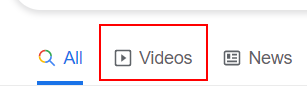
Task: Contains all of the projects that are implemented in the UiPath Developer Foundation course pathway.
Workflow: DataScraping

Step 1: click on the link

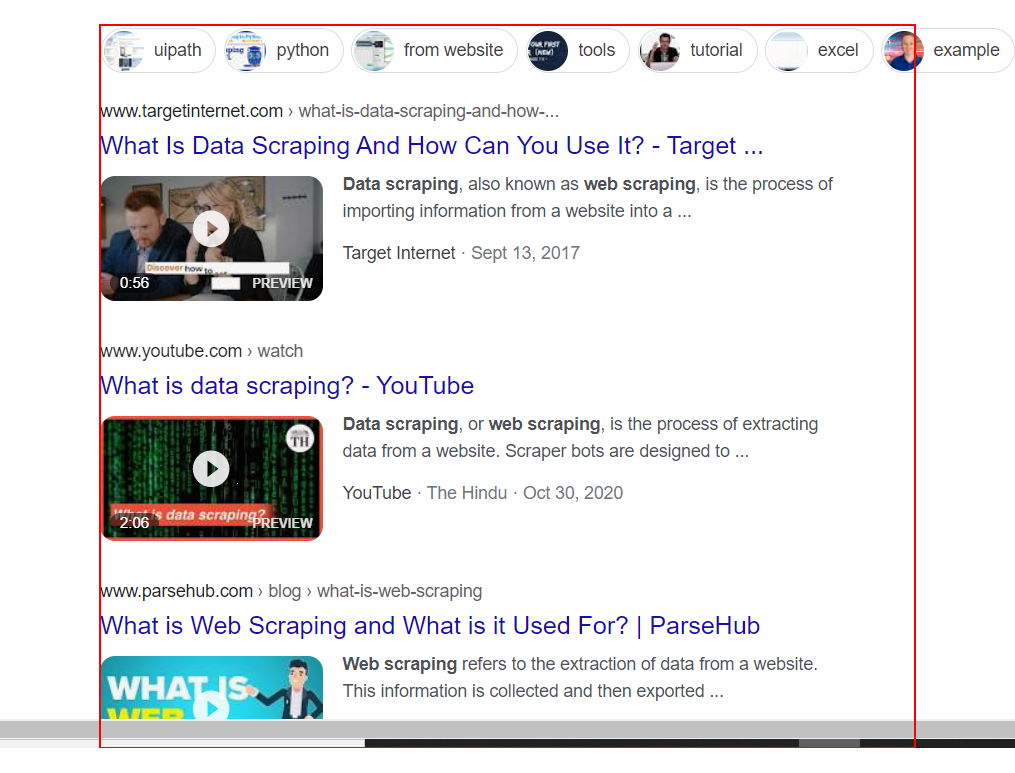
Step 2: get-text from the element 'rso'

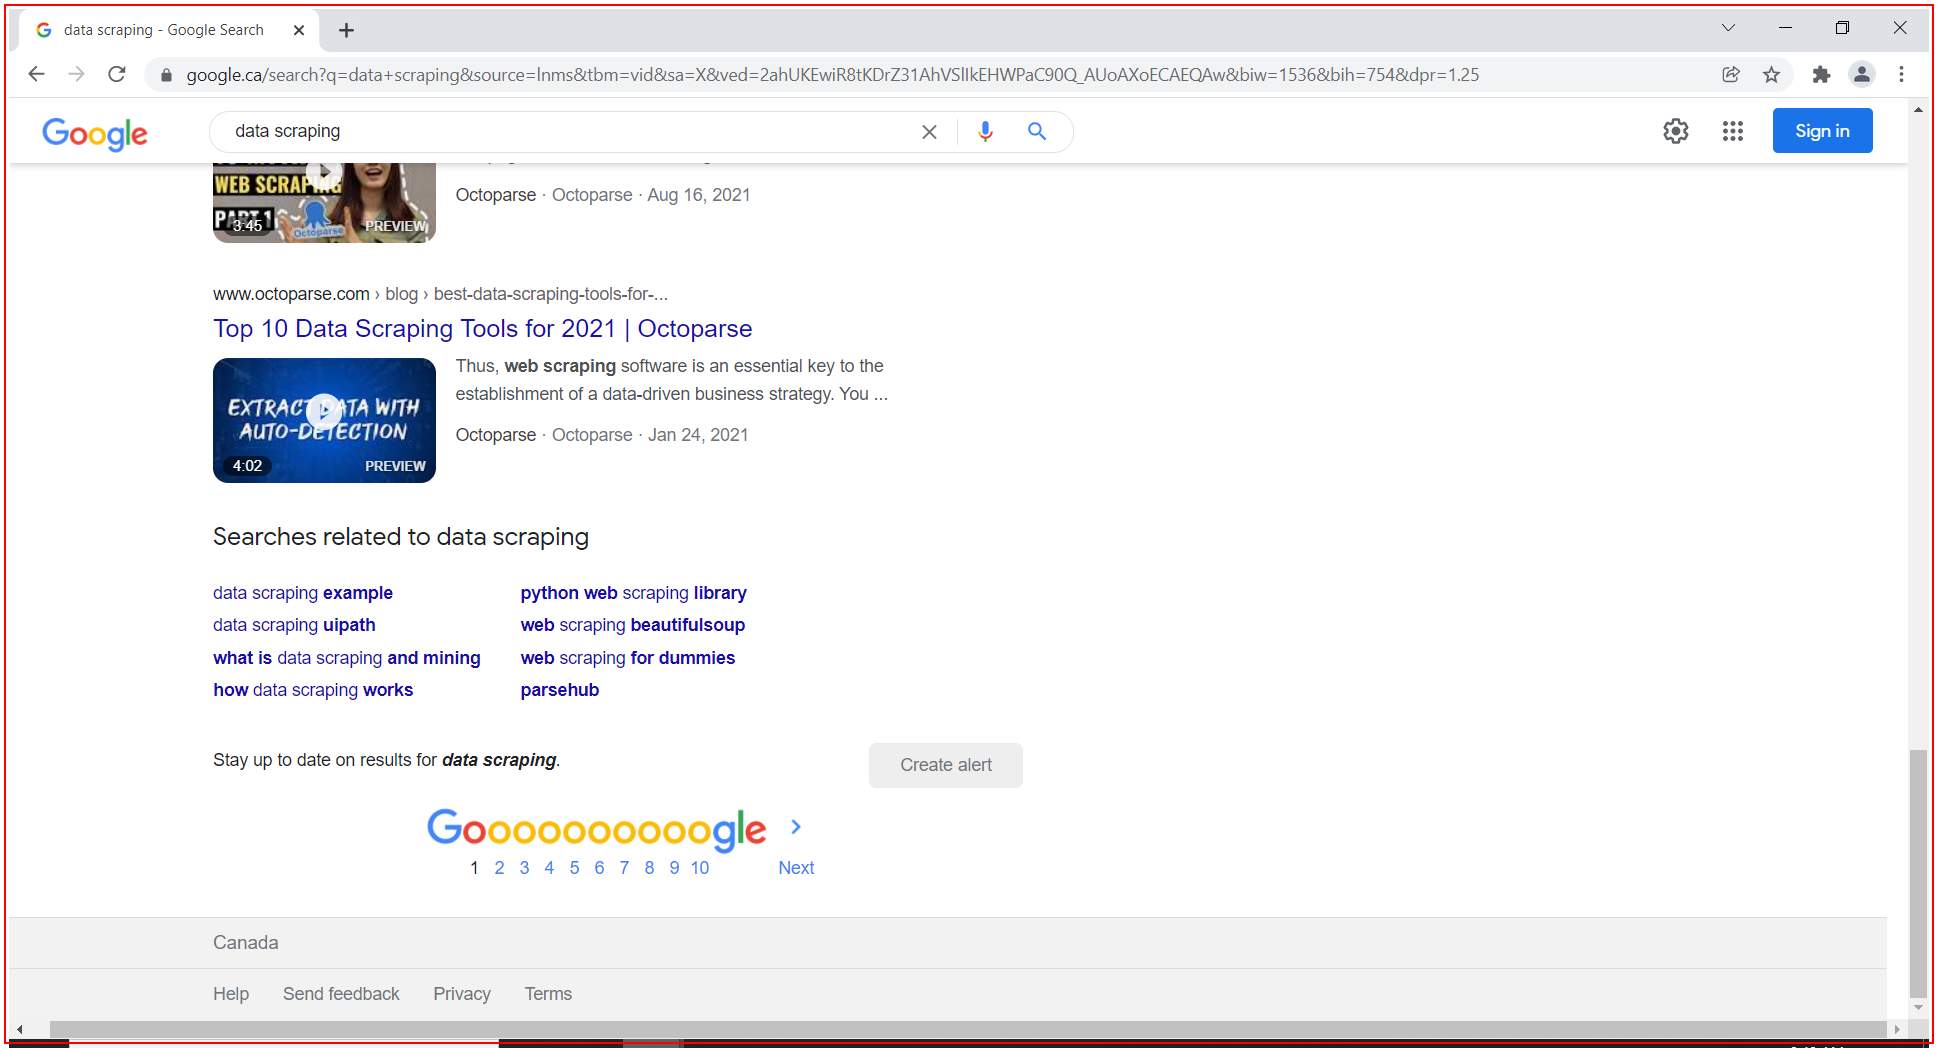
Step 3: Close Application 'chrome.exe data'